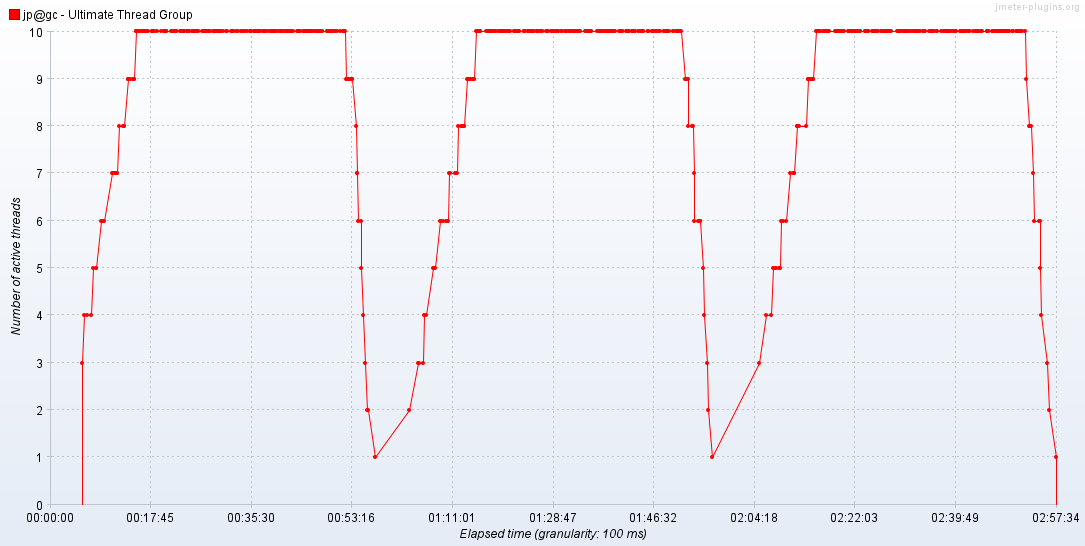

The file beside this chart, header and first rows:
Elapsed time; jp@gc - Ultimate Thread Group
01:21:47,700; 3.0
01:22:02,300; 4.0
01:22:35,400; 4.0
01:23:19,300; 4.0
01:23:41,300; 5.0
01:24:11,300; 5.0
01:24:14,500; 5.0
01:25:08,500; 6.0
01:25:31,900; 6.0
01:25:34,100; 6.0
01:27:03,900; 7.0
01:27:14,900; 7.0
01:27:37,400; 7.0
01:27:39,100; 7.0
01:27:51,0; 7.0
01:27:57,0; 7.0
01:28:01,200; 7.0
01:28:21,100; 8.0
01:28:57,300; 8.0
01:29:08,0; 8.0
01:29:13,700; 8.0
01:29:48,600; 9.0
01:29:49,700; 9.0
01:30:15,100; 9.0
01:30:44,700; 9.0
01:30:46,700; 9.0
01:30:58,100; 9.0
01:31:00,100; 9.0
01:31:14,600; 10.0
01:31:20,400; 10.0
01:31:41,600; 10.0
01:31:46,200; 10.0
01:32:07,200; 10.0
01:32:29,200; 10.0
01:32:29,600; 10.0
01:32:48,500; 10.0
01:32:51,0; 10.0
01:32:58,500; 10.0
01:33:30,0; 10.0
01:34:02,900; 10.0
01:34:04,500; 10.0
01:34:14,600; 10.0
01:34:19,800; 10.0
01:34:24,800; 10.0
01:34:30,700; 10.0
01:35:04,700; 10.0
01:35:44,300; 10.0
01:36:09,300; 10.0
01:36:09,900; 10.0
01:36:10,400; 10.0
01:36:29,800; 10.0
01:36:30,200; 10.0
01:36:31,800; 10.0
01:36:38,300; 10.0
01:37:29,900; 10.0
01:37:42,400; 10.0
01:37:59,500; 10.0
01:38:08,200; 10.0
01:38:18,300; 10.0
01:38:26,0; 10.0
... 596 more rows
